Run: headless pygame with SDL's dummy video driver; simulated clock (each Clock.tick advances the game by its frame time, no real sleeping); random seed 0; keys injected as events and as key.get_pressed() state; mouse plan: one left click at the window centre at the start of phase 2, then a move to the lower-right quarter at the start of phase 3.
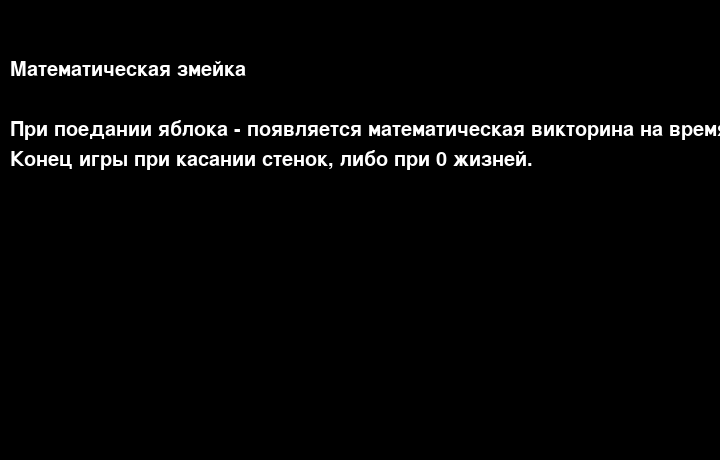
Frame 1 of 4 · flips 1–60 · no input
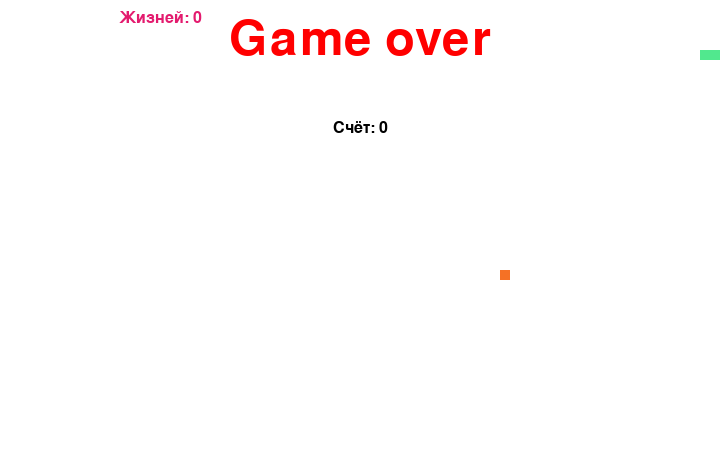
Frame 2 of 4 · flips 61–180 · clicked the window centre · tapped SPACE, RETURN · held RIGHT (→), D
Frame 3 of 4 · flips 181–300 · moved the mouse to the lower-right quarter · held DOWN (↓), S · screen unchanged from frame 2, image omitted
Frame 4 of 4 · flips 301–420 · held LEFT (←), A, UP (↑), W · screen unchanged from frame 3, image omitted

The pygame program that drew these frames:

import pygame
import random
import sys


# Класс основы игры (размеры, экран, события)
class MainGame():
    def __init__(self):
        pygame.init()
        self.screen_width = 720
        self.screen_height = 460
        self.score = 0
        self.lives = 3
        self.fps = pygame.time.Clock()

    def create_surface(self):
        # создание стартового окна + основного окна.
        self.play_surface = pygame.display.set_mode((
            self.screen_width, self.screen_height))
        pygame.display.set_caption('Математическая змейка')
        intro_text = ["Математическая змейка", "",
                      "При поедании яблока - появляется математическая викторина на время",
                      "Конец игры при касании стенок, либо при 0 жизней."]

        fon = pygame.transform.scale(self.play_surface, (self.screen_width, self.screen_height))
        self.play_surface.blit(fon, (0, 0))
        font = pygame.font.Font(None, 30)
        text_coord = 50
        for line in intro_text:
            string_rendered = font.render(line, 1, pygame.Color('white'))
            intro_rect = string_rendered.get_rect()
            text_coord += 10
            intro_rect.top = text_coord
            intro_rect.x = 10
            text_coord += intro_rect.height
            self.play_surface.blit(string_rendered, intro_rect)
        while True:
            for event in pygame.event.get():
                if event.type == pygame.QUIT:
                    sys.exit()
                elif event.type == pygame.KEYDOWN or event.type == pygame.MOUSEBUTTONDOWN:
                    return
            pygame.display.flip()

    def event(self, dir):
        # обработка событий (нажатие клавиш, выход)
        for event in pygame.event.get():
            if event.type == pygame.KEYDOWN:
                # dir - направление змеи, обработка нажатия клавиши, изменение направления движения
                if event.key == pygame.K_RIGHT or event.key == ord('d'):
                    dir = "R"
                elif event.key == pygame.K_LEFT or event.key == ord('a'):
                    dir = "L"
                elif event.key == pygame.K_UP or event.key == ord('w'):
                    dir = "U"
                elif event.key == pygame.K_DOWN or event.key == ord('s'):
                    dir = "D"
                # выход из змейки в случае нажатия клавиши escape
                elif event.key == pygame.K_ESCAPE:
                    pygame.quit()
                    sys.exit()
            # обработка закрытия змейки по [X]
            elif event.type == pygame.QUIT:
                pygame.quit()
                sys.exit()
        # возвращение направления змейки
        return dir

    def text_score_and_lives(self, rasp=1):
        # создание счётчика очков  и счётчика жизней в двух случаях
        # rasp=1 - счёт и жизни в левом верхнем углу (во время основного геймплея), жизни считаются как обычно
        # rasp=0 - счёт под надписью Game Over (в конце игры), жизни обнуляются, в левом верхнем углу
        score_font = pygame.font.SysFont(None, 24)
        score_surf = score_font.render(
            'Счёт: {0}'.format(self.score), True, (0, 0, 0))
        score_rect = score_surf.get_rect()
        lives_font = pygame.font.SysFont(None, 24)
        lives_surf = lives_font.render(
            'Жизней: {0}'.format(self.lives), True, (227, 27, 110))
        lives_rect = lives_surf.get_rect()
        lives_rect.midtop = (160, 10)
        if rasp == 1:
            score_rect.midtop = (80, 10)
        else:
            score_rect.midtop = (360, 120)
            lives_surf = lives_font.render(
                'Жизней: 0', True, (227, 27, 110))
        # создание текста на экране
        self.play_surface.blit(lives_surf, lives_rect)
        self.play_surface.blit(score_surf, score_rect)

    def game_over(self):
        # конец игры (смерть змейки), вывод надписи Game Over и счёта под ней
        end_font = pygame.font.SysFont(None, 72)
        end_surf = end_font.render('Game over', True, (255, 0, 0))
        end_rect = end_surf.get_rect()
        end_rect.midtop = (360, 15)
        self.play_surface.blit(end_surf, end_rect)
        self.text_score_and_lives(0)
        pygame.display.flip()
        while True:
            for event in pygame.event.get():
                if event.type == pygame.QUIT:
                    sys.exit()
                elif event.type == pygame.KEYDOWN:
                    if event.key == pygame.K_ESCAPE or event.key == pygame.K_BACKSPACE:
                        sys.exit()
            pygame.display.flip()


class Snake():
    def __init__(self):
        # важные переменные - позиция головы змеи и его тела
        self.snake_head_pos = [100, 50]  # [x, y]
        # начальное тело змеи состоит из трех сегментов
        # голова - первый элемент, хвост - последний
        self.snake_body = [[100, 50], [90, 50], [80, 50]]
        self.snake_color = (32, 178, 170)
        # направление движение змеи, изначально будет вправо
        self.direction = "R"
        self.dir = self.direction

    def change_dir(self):
        # изменение направления движения змейки
        # условие, что новое изменение не противоположно прошлому (лево-право, верх-низ)
        if any((self.dir == "R" and not self.direction == "L",
                self.dir == "L" and not self.direction == "R",
                self.dir == "U" and not self.direction == "D",
                self.dir == "D" and not self.direction == "U")):
            self.direction = self.dir

    def head_position(self):
        # движение головы
        if self.direction == "R":
            self.snake_head_pos[0] += 10
        elif self.direction == "L":
            self.snake_head_pos[0] -= 10
        elif self.direction == "U":
            self.snake_head_pos[1] -= 10
        elif self.direction == "D":
            self.snake_head_pos[1] += 10

    def snake_body_create(self, score, food_pos, screen_width, screen_height):
        self.snake_body.insert(0, list(self.snake_head_pos))
        # если съели еду
        if (self.snake_head_pos[0] == food_pos[0] and
                self.snake_head_pos[1] == food_pos[1]):
            # если съели еду то задаем новое положение еды случайным образом и открываем окно с вопросом
            food_pos = [random.randrange(1, screen_width // 10) * 10,
                        random.randrange(1, screen_height // 10) * 10]
            score += food.matematica()
        else:
            # если не нашли еду, то убираем последний сегмент,
            # если этого не сделать, то змея будет постоянно расти
            self.snake_body.pop()
        return score, food_pos

    def draw_snake(self, play_surface):
        # отображение змеи на экране
        play_surface.fill((255, 255, 255))
        for pos in self.snake_body:
            # pygame.Rect(x,y, sizex, sizey)
            pygame.draw.rect(
                play_surface, (81, 232, 142), pygame.Rect(
                    pos[0], pos[1], 10, 10))

    def check_collision(self, game_over, screen_width, screen_height):
        # проверка на соприкосновение со стенами или с сегментами тела
        if any((
                self.snake_head_pos[0] > screen_width - 10
                or self.snake_head_pos[0] < 0,
                self.snake_head_pos[1] > screen_height - 10
                or self.snake_head_pos[1] < 0
        )):
            game_over()
        for block in self.snake_body[1:]:
            # проверка на то, что первый элемент(голова) врезался в любой другой сегмент тела
            if (block[0] == self.snake_head_pos[0] and
                    block[1] == self.snake_head_pos[1]):
                game_over()


class Food():
    def __init__(self, screen_width, screen_height):
        self.food_pos = [random.randrange(1, screen_width // 10) * 10,
                         random.randrange(1, screen_height // 10) * 10]

    def draw_food(self, play_surface):
        # отображение еды на экране
        pygame.draw.rect(
            play_surface, (245, 113, 37), pygame.Rect(
                self.food_pos[0], self.food_pos[1],
                10, 10))

    def matematica(self):
        answering = True
        time = 10
        first, second = random.randrange(1, 100), random.randrange(1, 100)
        glush1, glush2 = random.randrange(1, 100), random.randrange(1, 100)
        virazh = random.randrange(0, 2)
        answer = 0
        posit = random.randrange(1, 4)
        deistv = None
        if virazh == 0:
            deistv = '+'
            answer = first + second
        else:
            deistv = '-'
            answer = first - second
        main_font = pygame.font.SysFont(None, 24)
        while answering:
            pygame.draw.rect(
                game.play_surface, (255, 255, 255), pygame.Rect(
                    50, 80, 200, 200))
            pygame.draw.rect(
                game.play_surface, (0, 0, 0), pygame.Rect(
                    55, 70, 190, 190), 3)
            ques_surf = main_font.render(
                'Осталось времени: {0}'.format(time), True, (0, 0, 0))
            ques_rect = ques_surf.get_rect()
            ques_rect.midtop = (150, 80)
            vopr_surf = main_font.render(f'{first} {deistv} {second} = ?', True, (0, 0, 0))
            vopr_rect = vopr_surf.get_rect()
            vopr_rect.midtop = (150, 100)
            game.play_surface.blit(ques_surf, ques_rect)
            game.play_surface.blit(vopr_surf, vopr_rect)
            a = pygame.Rect(120, 130, 60, 20)
            b = pygame.Rect(120, 170, 60, 20)
            c = pygame.Rect(120, 210, 60, 20)
            pygame.draw.rect(
                game.play_surface, (0, 0, 0), a, 2)
            pygame.draw.rect(
                game.play_surface, (0, 0, 0), b, 2)
            pygame.draw.rect(
                game.play_surface, (0, 0, 0), c, 2)
            if posit == 1:
                otvet1_surf = main_font.render(f'{answer}', True, (0, 0, 0))
                otvet1_rect = vopr_surf.get_rect()
                otvet1_rect.midtop = (180, 132)
                game.play_surface.blit(otvet1_surf, otvet1_rect)
                otvet2_surf = main_font.render(f'{glush1}', True, (0, 0, 0))
                otvet2_rect = vopr_surf.get_rect()
                otvet2_rect.midtop = (180, 172)
                game.play_surface.blit(otvet2_surf, otvet2_rect)
                otvet3_surf = main_font.render(f'{glush2}', True, (0, 0, 0))
                otvet3_rect = vopr_surf.get_rect()
                otvet3_rect.midtop = (180, 212)
                game.play_surface.blit(otvet3_surf, otvet3_rect)

            elif posit == 2:
                otvet1_surf = main_font.render(f'{glush1}', True, (0, 0, 0))
                otvet1_rect = vopr_surf.get_rect()
                otvet1_rect.midtop = (180, 132)
                game.play_surface.blit(otvet1_surf, otvet1_rect)
                otvet2_surf = main_font.render(f'{answer}', True, (0, 0, 0))
                otvet2_rect = vopr_surf.get_rect()
                otvet2_rect.midtop = (180, 172)
                game.play_surface.blit(otvet2_surf, otvet2_rect)
                otvet3_surf = main_font.render(f'{glush2}', True, (0, 0, 0))
                otvet3_rect = vopr_surf.get_rect()
                otvet3_rect.midtop = (180, 212)
                game.play_surface.blit(otvet3_surf, otvet3_rect)
            else:
                otvet1_surf = main_font.render(f'{glush2}', True, (0, 0, 0))
                otvet1_rect = vopr_surf.get_rect()
                otvet1_rect.midtop = (180, 132)
                game.play_surface.blit(otvet1_surf, otvet1_rect)
                otvet2_surf = main_font.render(f'{glush1}', True, (0, 0, 0))
                otvet2_rect = vopr_surf.get_rect()
                otvet2_rect.midtop = (180, 172)
                game.play_surface.blit(otvet2_surf, otvet2_rect)
                otvet3_surf = main_font.render(f'{answer}', True, (0, 0, 0))
                otvet3_rect = vopr_surf.get_rect()
                otvet3_rect.midtop = (180, 212)
                game.play_surface.blit(otvet3_surf, otvet3_rect)
            pygame.display.flip()
            game.fps.tick(1)
            time -= 1
            if time == 0:
                game.lives -= 1
                if game.lives == 0:
                    pygame.draw.rect(
                        game.play_surface, (255, 255, 255), pygame.Rect(
                            50, 10, 200, 200))
                    pygame.draw.rect(
                        game.play_surface, (255, 255, 255), pygame.Rect(
                            50, 80, 230, 210))
                    pygame.display.flip()
                    game.game_over()
                return 0
            for event in pygame.event.get():
                if event.type == pygame.QUIT:
                    sys.exit()
                elif event.type == pygame.KEYDOWN:
                    if event.key == pygame.K_ESCAPE or event.key == pygame.K_BACKSPACE:
                        sys.exit()
                elif event.type == pygame.MOUSEBUTTONDOWN:
                    if event.button == 1:
                        if posit == 1 and a.collidepoint(event.pos):
                            answering = False
                            return 1
                        elif posit == 2 and b.collidepoint(event.pos):
                            answering = False
                            return 1
                        elif posit == 3 and c.collidepoint(event.pos):
                            answering = False
                            return 1
                        else:
                            answering = False
                            game.lives -= 1
                            if game.lives == 0:
                                pygame.draw.rect(
                                    game.play_surface, (255, 255, 255), pygame.Rect(
                                        50, 10, 200, 200))
                                pygame.draw.rect(
                                    game.play_surface, (255, 255, 255), pygame.Rect(
                                        50, 80, 230, 210))
                                pygame.display.flip()
                                game.game_over()
                            return 0


game = MainGame()
snake = Snake()
food = Food(game.screen_width, game.screen_height)

game.create_surface()

while True:
    snake.dir = game.event(snake.change_dir)

    snake.change_dir()
    snake.head_position()
    game.score, food.food_pos = snake.snake_body_create(
        game.score, food.food_pos, game.screen_width, game.screen_height)
    snake.draw_snake(game.play_surface)

    food.draw_food(game.play_surface)

    snake.check_collision(
        game.game_over, game.screen_width, game.screen_height)

    game.text_score_and_lives()
    pygame.display.flip()
    game.fps.tick(17)
